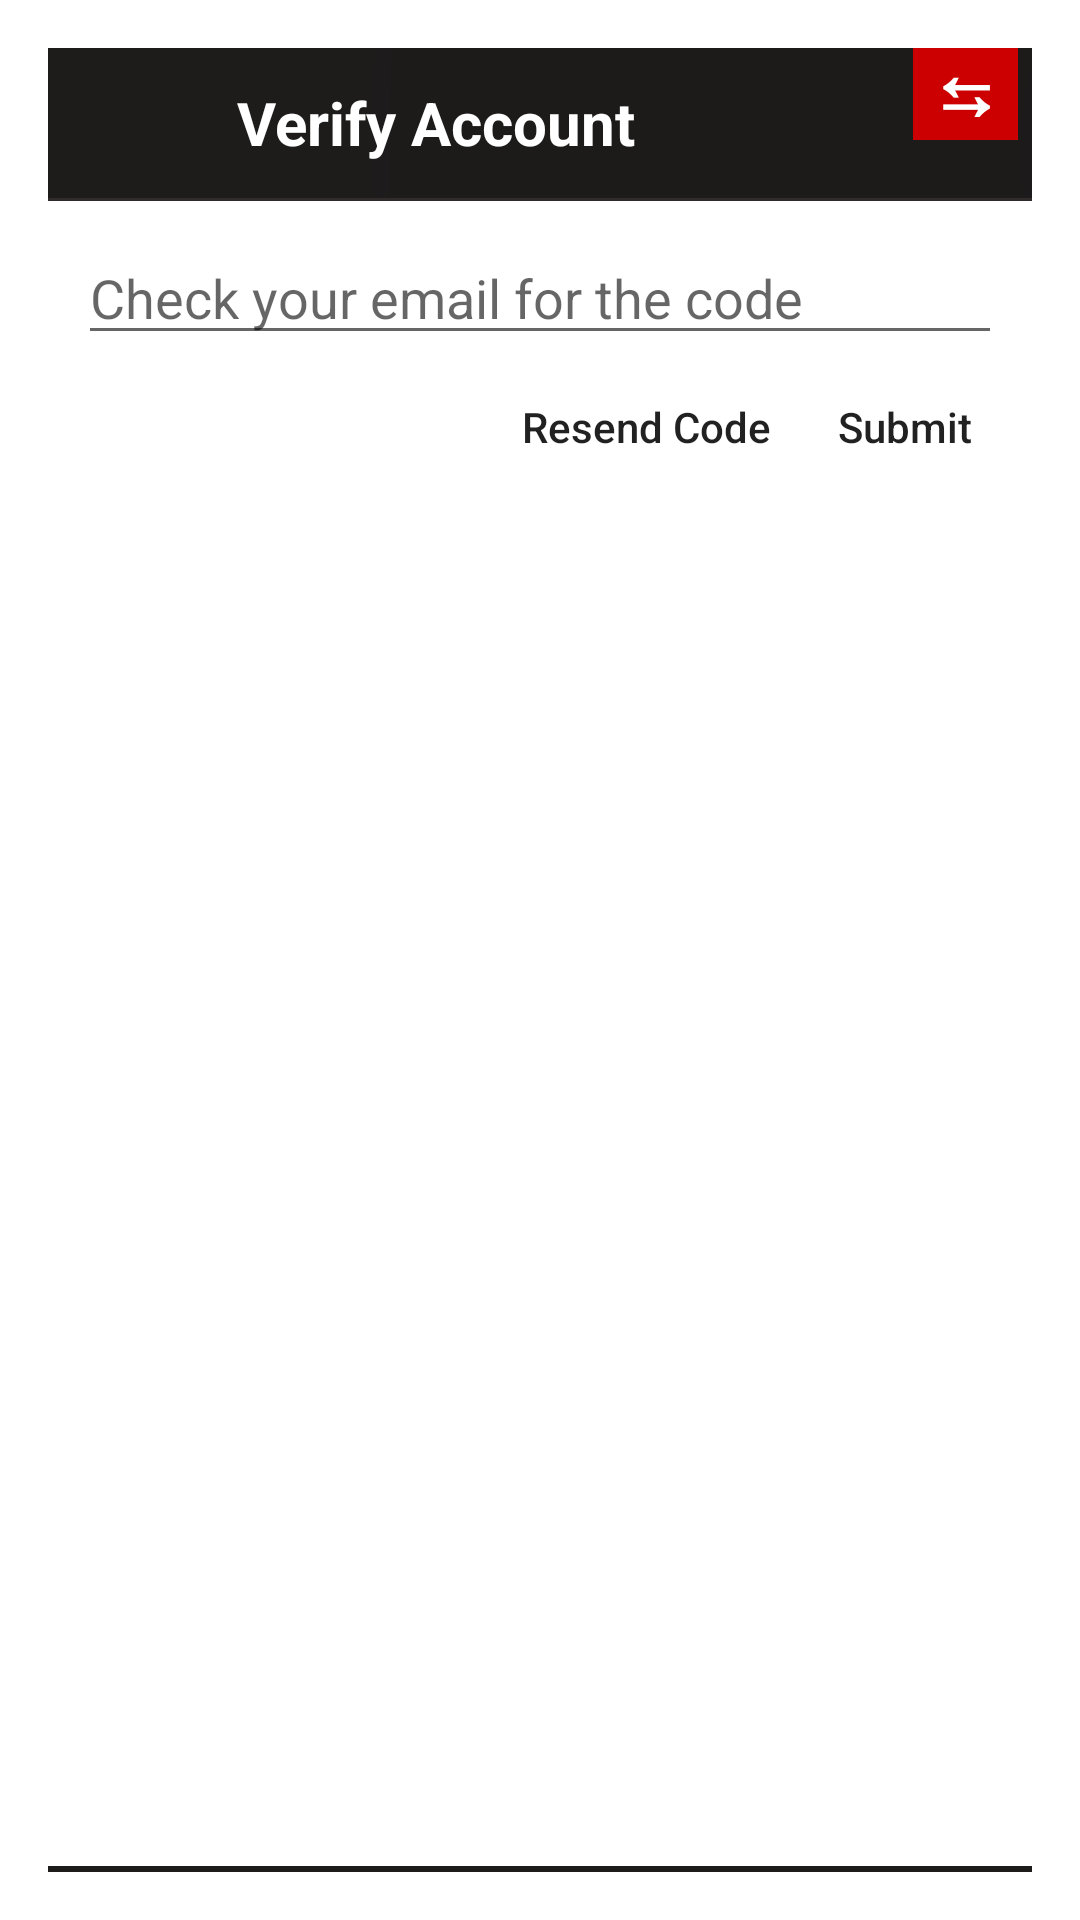

Reconstruct the res/layout file that produces this screen, plus the resources it refers to.
<!-- AndroidManifest.xml: activity theme PopAct -->
<!-- res/layout/activity_verify_account.xml -->
<?xml version="1.0" encoding="utf-8"?>
<RelativeLayout xmlns:android="http://schemas.android.com/apk/res/android"
    xmlns:app="http://schemas.android.com/apk/res-auto"
    xmlns:tools="http://schemas.android.com/tools"
    android:layout_width="290dp"
    android:layout_height="169dp"
    android:orientation="vertical">

    <LinearLayout
        android:layout_width="match_parent"
        android:layout_height="match_parent"
        android:orientation="vertical">

        <LinearLayout
            android:layout_width="match_parent"
            android:layout_height="50dp"
            android:background="#1e1c1b">

            <ImageView
                android:layout_width="50dp"
                android:layout_height="50dp"
                android:layout_marginLeft="10dp"
                android:paddingHorizontal="3dp"
                android:layout_marginRight="3dp"/>

            <TextView
                android:layout_width="match_parent"
                android:layout_height="match_parent"
                android:elevation="@android:dimen/thumbnail_width"
                android:gravity="center_vertical"
                android:shadowColor="@color/black"
                android:text="Verify Account"
                android:textColor="@android:color/white"
                android:textSize="20sp"
                android:textStyle="bold"/>

            <TextView
                android:layout_width="35dp"
                android:layout_height="35dp"
                android:elevation="@android:dimen/thumbnail_width"
                android:gravity="center"
                android:shadowColor="@color/black"
                android:text="⇆"
                android:textColor="@android:color/white"
                android:textSize="25sp"
                android:textStyle="bold"
                android:background="@android:color/holo_red_dark"
                android:layout_marginStart="-40dp"
                android:layout_marginTop="-10dp"
                android:id="@+id/switchAccountTXTVW"/>

        </LinearLayout>

        <LinearLayout
            android:layout_width="match_parent"
            android:layout_height="1dp"
            android:background="#302c2c"></LinearLayout>

        <LinearLayout
            android:layout_width="match_parent"
            android:layout_height="match_parent"
            android:layout_margin="10dp"
            android:orientation="vertical"
            android:gravity="end">

            <EditText
                android:id="@+id/validationCodeDTTXT"
                android:layout_width="match_parent"
                android:layout_height="wrap_content"
                android:ems="10"
                android:hint="Check your email for the code"
                android:inputType="number" />

            <LinearLayout
                android:layout_width="160dp"
                android:layout_height="wrap_content">


                <Button
                    android:id="@+id/resendCodeBTTN"
                    android:layout_width="wrap_content"
                    android:layout_height="wrap_content"
                    android:text="Resend Code"
                    android:textAllCaps="false"
                    android:background="@android:color/transparent"
                    android:textAlignment="textEnd"
                    android:paddingEnd="10dp"/>

                <Button
                    android:id="@+id/submitBTTN"
                    android:layout_width="wrap_content"
                    android:layout_height="wrap_content"
                    android:text="Submit"
                    android:textAllCaps="false"
                    android:background="@android:color/transparent"
                    android:textAlignment="textEnd"
                    android:paddingEnd="10dp"/>

            </LinearLayout>

        </LinearLayout>

    </LinearLayout>

    <LinearLayout
        android:layout_width="match_parent"
        android:layout_height="2dp"
        android:background="#1e1c1b"
        android:layout_alignParentBottom="true">
    </LinearLayout>

</RelativeLayout>
<!-- resources referenced by this layout -->
<resources>
  <style name="PopAct" parent="@style/Theme.AppCompat.Light.Dialog">
          <item name="windowNoTitle">true</item>
      </style>
  <!-- not gathered from this repository: default colours our renderer supplied (Android Studio template values) -->
  <color name="black">#FF000000</color>
</resources>
